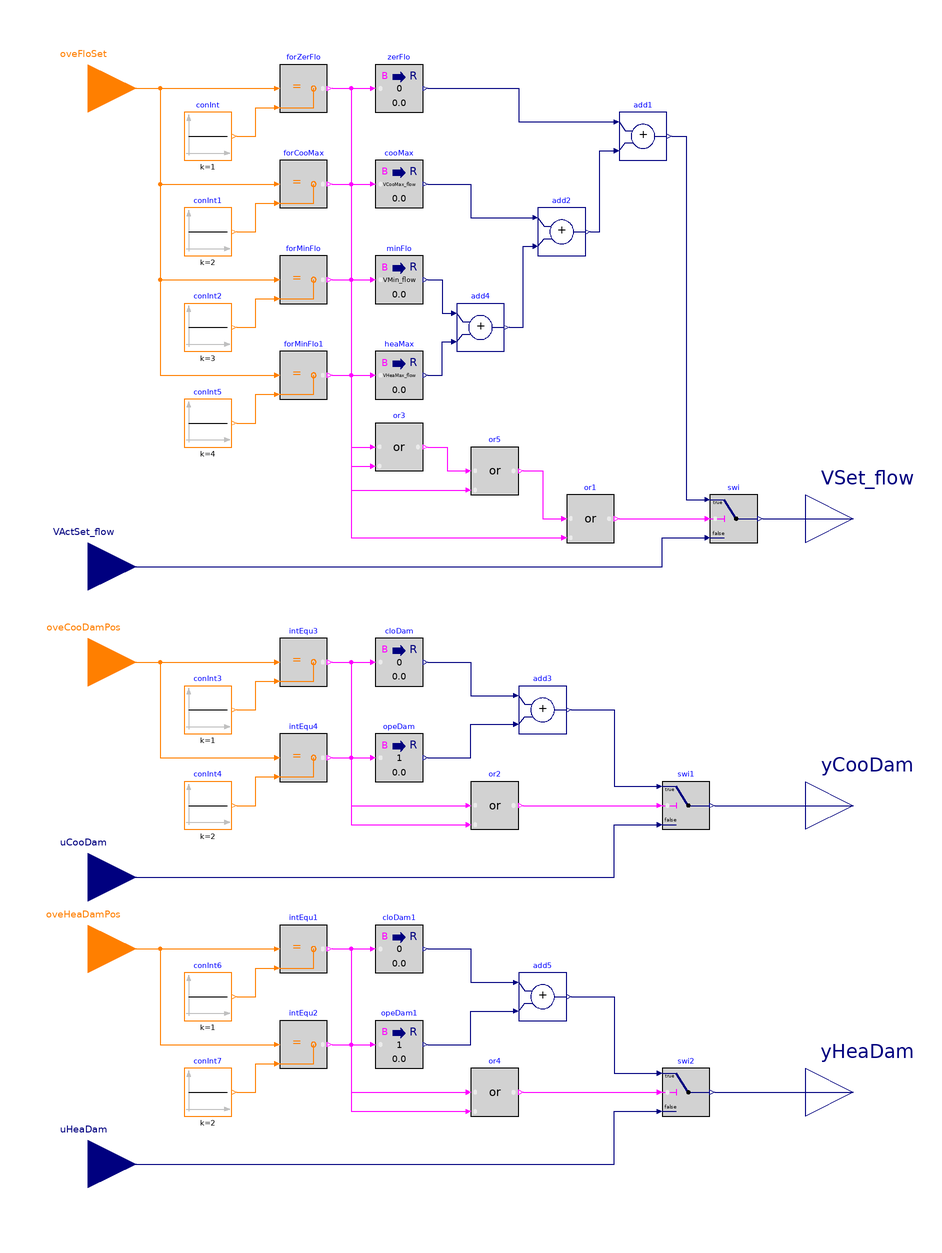

The Modelica model whose source follows is shown above as a component diagram (icons at their Placement, wires along their Line points).

block Overrides "Software switches to override setpoints"

  parameter Real VMin_flow(
    final quantity="VolumeFlowRate",
    final unit="m3/s")
    "Design zone minimum airflow setpoint";
  parameter Real VCooMax_flow(
    final quantity="VolumeFlowRate",
    final unit="m3/s")
    "Design zone cooling maximum airflow rate";
  parameter Real VHeaMax_flow(
    final quantity="VolumeFlowRate",
    final unit="m3/s")
    "Design zone heating maximum airflow rate";

  BuildingsLite.Controls.OBC.CDL.Interfaces.IntegerInput oveFloSet
    "Index of overriding flow setpoint, 1: set to zero; 2: set to cooling maximum; 3: set to minimum flow; 4: set to heating maximum"
    annotation (Placement(transformation(extent={{-180,200},{-140,240}}),
        iconTransformation(extent={{-140,60},{-100,100}})));
  BuildingsLite.Controls.OBC.CDL.Interfaces.RealInput VActSet_flow(
    final min=0,
    final unit="m3/s",
    final quantity="VolumeFlowRate")
    "Active airflow setpoint"
    annotation (Placement(transformation(extent={{-180,0},{-140,40}}),
        iconTransformation(extent={{-140,30},{-100,70}})));
  BuildingsLite.Controls.OBC.CDL.Interfaces.IntegerInput oveCooDamPos
    "Index of overriding cooling damper position, 1: set to close; 2: set to open"
    annotation (Placement(transformation(extent={{-180,-40},{-140,0}}),
        iconTransformation(extent={{-140,-20},{-100,20}})));
  BuildingsLite.Controls.OBC.CDL.Interfaces.RealInput uCooDam(
    final min=0,
    final unit="1") "Cooling damper commanded position"
    annotation (Placement(transformation(extent={{-180,-130},{-140,-90}}),
        iconTransformation(extent={{-140,-50},{-100,-10}})));
  BuildingsLite.Controls.OBC.CDL.Interfaces.IntegerInput oveHeaDamPos
    "Index of overriding heating damper position, 1: set to close; 2: set to open"
    annotation (Placement(transformation(extent={{-180,-160},{-140,-120}}),
        iconTransformation(extent={{-140,-80},{-100,-40}})));
  BuildingsLite.Controls.OBC.CDL.Interfaces.RealInput uHeaDam(
    final min=0,
    final unit="1") "Heating damper commanded position"
    annotation (Placement(transformation(extent={{-180,-250},{-140,-210}}),
        iconTransformation(extent={{-140,-110},{-100,-70}})));
  BuildingsLite.Controls.OBC.CDL.Interfaces.RealOutput VSet_flow(
    final min=0,
    final unit="m3/s",
    final quantity="VolumeFlowRate")
    "Airflow setpoint after considering override"
    annotation (Placement(transformation(extent={{140,20},{180,60}}),
        iconTransformation(extent={{100,40},{140,80}})));
  BuildingsLite.Controls.OBC.CDL.Interfaces.RealOutput yCooDam(
    final min=0,
    final unit="1")
    "Cooling damper commanded position, after considering override"
    annotation (Placement(transformation(extent={{140,-100},{180,-60}}),
        iconTransformation(extent={{100,-20},{140,20}})));
  BuildingsLite.Controls.OBC.CDL.Interfaces.RealOutput yHeaDam(
    final min=0,
    final unit="1")
    "Heating damper commanded position, after considering override"
    annotation (Placement(transformation(extent={{140,-220},{180,-180}}),
        iconTransformation(extent={{100,-80},{140,-40}})));

protected
  BuildingsLite.Controls.OBC.CDL.Integers.Sources.Constant conInt(
    final k=1)
    "Constant 1"
    annotation (Placement(transformation(extent={{-120,190},{-100,210}})));
  BuildingsLite.Controls.OBC.CDL.Integers.Equal forZerFlo "Check if forcing zone airflow setpoint to zero"
    annotation (Placement(transformation(extent={{-80,210},{-60,230}})));
  BuildingsLite.Controls.OBC.CDL.Integers.Equal forCooMax
    "Check if forcing zone airflow setpoint to cooling maximum"
    annotation (Placement(transformation(extent={{-80,170},{-60,190}})));
  BuildingsLite.Controls.OBC.CDL.Integers.Sources.Constant conInt1(
    final k=2)
    "Constant 2"
    annotation (Placement(transformation(extent={{-120,150},{-100,170}})));
  BuildingsLite.Controls.OBC.CDL.Integers.Equal forMinFlo
    "Check if forcing zone airflow setpoint to minimum flow"
    annotation (Placement(transformation(extent={{-80,130},{-60,150}})));
  BuildingsLite.Controls.OBC.CDL.Integers.Sources.Constant conInt2(
    final k=3)
    "Constant 3"
    annotation (Placement(transformation(extent={{-120,110},{-100,130}})));
  BuildingsLite.Controls.OBC.CDL.Conversions.BooleanToReal zerFlo(
    final realTrue=0)
    "Force zone airflow setpoint to zero"
    annotation (Placement(transformation(extent={{-40,210},{-20,230}})));
  BuildingsLite.Controls.OBC.CDL.Conversions.BooleanToReal cooMax(
    final realTrue=VCooMax_flow)
    "Force zone airflow setpoint to cooling maximum"
    annotation (Placement(transformation(extent={{-40,170},{-20,190}})));
  BuildingsLite.Controls.OBC.CDL.Conversions.BooleanToReal minFlo(
    final realTrue=VMin_flow)
    "Force zone airflow setpoint to zone minimum flow"
    annotation (Placement(transformation(extent={{-40,130},{-20,150}})));
  BuildingsLite.Controls.OBC.CDL.Reals.Add add2 "Add up two inputs"
    annotation (Placement(transformation(extent={{28,150},{48,170}})));
  BuildingsLite.Controls.OBC.CDL.Reals.Add add1 "Add up inputs"
    annotation (Placement(transformation(extent={{62,190},{82,210}})));
  BuildingsLite.Controls.OBC.CDL.Reals.Switch swi
    "Airflow setpoint after considering override"
    annotation (Placement(transformation(extent={{100,30},{120,50}})));
  BuildingsLite.Controls.OBC.CDL.Logical.Or or3
    "Check if the airflow setpoint should be overrided"
    annotation (Placement(transformation(extent={{-40,60},{-20,80}})));
  BuildingsLite.Controls.OBC.CDL.Integers.Sources.Constant conInt3(
    final k=1)
    "Constant 1"
    annotation (Placement(transformation(extent={{-120,-50},{-100,-30}})));
  BuildingsLite.Controls.OBC.CDL.Integers.Equal intEqu3
    "Check if forcing damper to full close"
    annotation (Placement(transformation(extent={{-80,-30},{-60,-10}})));
  BuildingsLite.Controls.OBC.CDL.Integers.Equal intEqu4
    "Check if forcing damper to full open"
    annotation (Placement(transformation(extent={{-80,-70},{-60,-50}})));
  BuildingsLite.Controls.OBC.CDL.Integers.Sources.Constant conInt4(
    final k=2)
    "Constant 2"
    annotation (Placement(transformation(extent={{-120,-90},{-100,-70}})));
  BuildingsLite.Controls.OBC.CDL.Conversions.BooleanToReal cloDam(
    final realTrue=0)
    "Full closed damper position"
    annotation (Placement(transformation(extent={{-40,-30},{-20,-10}})));
  BuildingsLite.Controls.OBC.CDL.Conversions.BooleanToReal opeDam(
    final realTrue=1)
    "Full open damper position"
    annotation (Placement(transformation(extent={{-40,-70},{-20,-50}})));
  BuildingsLite.Controls.OBC.CDL.Reals.Add add3 "Add up inputs"
    annotation (Placement(transformation(extent={{20,-50},{40,-30}})));
  BuildingsLite.Controls.OBC.CDL.Logical.Or or2
    "Check if the damper setpoint position should be overrided"
    annotation (Placement(transformation(extent={{0,-90},{20,-70}})));
  BuildingsLite.Controls.OBC.CDL.Reals.Switch swi1
    "Damper setpoint position after considering override"
    annotation (Placement(transformation(extent={{80,-90},{100,-70}})));
  BuildingsLite.Controls.OBC.CDL.Integers.Sources.Constant conInt5(
    final k=4)
    "Constant 4"
    annotation (Placement(transformation(extent={{-120,70},{-100,90}})));
  BuildingsLite.Controls.OBC.CDL.Integers.Equal forMinFlo1
    "Check if forcing zone airflow setpoint to minimum flow"
    annotation (Placement(transformation(extent={{-80,90},{-60,110}})));
  BuildingsLite.Controls.OBC.CDL.Conversions.BooleanToReal heaMax(
    final realTrue=VHeaMax_flow)
    "Force zone airflow setpoint to zone heating maximum flow"
    annotation (Placement(transformation(extent={{-40,90},{-20,110}})));
  BuildingsLite.Controls.OBC.CDL.Reals.Add add4
    "Add up two inputs"
    annotation (Placement(transformation(extent={{-6,110},{14,130}})));
  BuildingsLite.Controls.OBC.CDL.Logical.Or or1
    "Check if the airflow setpoint should be overrided"
    annotation (Placement(transformation(extent={{40,30},{60,50}})));
  BuildingsLite.Controls.OBC.CDL.Integers.Sources.Constant conInt6(
    final k=1)
    "Constant 1"
    annotation (Placement(transformation(extent={{-120,-170},{-100,-150}})));
  BuildingsLite.Controls.OBC.CDL.Integers.Equal intEqu1
    "Check if forcing damper to full close"
    annotation (Placement(transformation(extent={{-80,-150},{-60,-130}})));
  BuildingsLite.Controls.OBC.CDL.Integers.Equal intEqu2
    "Check if forcing damper to full open"
    annotation (Placement(transformation(extent={{-80,-190},{-60,-170}})));
  BuildingsLite.Controls.OBC.CDL.Integers.Sources.Constant conInt7(
    final k=2)
    "Constant 2"
    annotation (Placement(transformation(extent={{-120,-210},{-100,-190}})));
  BuildingsLite.Controls.OBC.CDL.Conversions.BooleanToReal cloDam1(
    final realTrue=0)
    "Full closed damper position"
    annotation (Placement(transformation(extent={{-40,-150},{-20,-130}})));
  BuildingsLite.Controls.OBC.CDL.Conversions.BooleanToReal opeDam1(
    final realTrue=1)
    "Full open damper position"
    annotation (Placement(transformation(extent={{-40,-190},{-20,-170}})));
  BuildingsLite.Controls.OBC.CDL.Reals.Add add5
    "Add up inputs"
    annotation (Placement(transformation(extent={{20,-170},{40,-150}})));
  BuildingsLite.Controls.OBC.CDL.Logical.Or or4
    "Check if the damper setpoint position should be overrided"
    annotation (Placement(transformation(extent={{0,-210},{20,-190}})));
  BuildingsLite.Controls.OBC.CDL.Reals.Switch swi2
    "Damper setpoint position after considering override"
    annotation (Placement(transformation(extent={{80,-210},{100,-190}})));
  BuildingsLite.Controls.OBC.CDL.Logical.Or or5
    "Check if the airflow setpoint should be overrided"
    annotation (Placement(transformation(extent={{0,50},{20,70}})));

equation
  connect(oveFloSet, forZerFlo.u1)
    annotation (Line(points={{-160,220},{-82,220}}, color={255,127,0}));
  connect(conInt.y, forZerFlo.u2) annotation (Line(points={{-98,200},{-90,200},{
          -90,212},{-82,212}}, color={255,127,0}));
  connect(oveFloSet, forCooMax.u1) annotation (Line(points={{-160,220},{-130,220},
          {-130,180},{-82,180}}, color={255,127,0}));
  connect(conInt1.y, forCooMax.u2) annotation (Line(points={{-98,160},{-90,160},
          {-90,172},{-82,172}}, color={255,127,0}));
  connect(oveFloSet, forMinFlo.u1) annotation (Line(points={{-160,220},{-130,220},
          {-130,140},{-82,140}}, color={255,127,0}));
  connect(conInt2.y, forMinFlo.u2) annotation (Line(points={{-98,120},{-90,120},
          {-90,132},{-82,132}}, color={255,127,0}));
  connect(forZerFlo.y, zerFlo.u)
    annotation (Line(points={{-58,220},{-42,220}}, color={255,0,255}));
  connect(forCooMax.y, cooMax.u)
    annotation (Line(points={{-58,180},{-42,180}}, color={255,0,255}));
  connect(forMinFlo.y, minFlo.u)
    annotation (Line(points={{-58,140},{-42,140}}, color={255,0,255}));
  connect(cooMax.y, add2.u1) annotation (Line(points={{-18,180},{0,180},{0,166},
          {26,166}},color={0,0,127}));
  connect(zerFlo.y, add1.u1) annotation (Line(points={{-18,220},{20,220},{20,206},
          {60,206}}, color={0,0,127}));
  connect(forZerFlo.y, or3.u1) annotation (Line(points={{-58,220},{-50,220},{
          -50,70},{-42,70}},
                        color={255,0,255}));
  connect(forCooMax.y, or3.u2) annotation (Line(points={{-58,180},{-50,180},{
          -50,62},{-42,62}},
                        color={255,0,255}));
  connect(add1.y, swi.u1) annotation (Line(points={{84,200},{90,200},{90,48},{98,
          48}}, color={0,0,127}));
  connect(VActSet_flow, swi.u3) annotation (Line(points={{-160,20},{80,20},{80,32},
          {98,32}}, color={0,0,127}));
  connect(swi.y, VSet_flow)
    annotation (Line(points={{122,40},{160,40}}, color={0,0,127}));
  connect(conInt3.y, intEqu3.u2) annotation (Line(points={{-98,-40},{-90,-40},{-90,
          -28},{-82,-28}}, color={255,127,0}));
  connect(conInt4.y,intEqu4. u2) annotation (Line(points={{-98,-80},{-90,-80},{-90,
          -68},{-82,-68}},      color={255,127,0}));
  connect(oveCooDamPos, intEqu3.u1)
    annotation (Line(points={{-160,-20},{-82,-20}}, color={255,127,0}));
  connect(oveCooDamPos, intEqu4.u1) annotation (Line(points={{-160,-20},{-130,-20},
          {-130,-60},{-82,-60}}, color={255,127,0}));
  connect(intEqu3.y, cloDam.u)
    annotation (Line(points={{-58,-20},{-42,-20}}, color={255,0,255}));
  connect(intEqu4.y, opeDam.u)
    annotation (Line(points={{-58,-60},{-42,-60}}, color={255,0,255}));
  connect(cloDam.y, add3.u1) annotation (Line(points={{-18,-20},{0,-20},{0,-34},
          {18,-34}}, color={0,0,127}));
  connect(opeDam.y, add3.u2) annotation (Line(points={{-18,-60},{0,-60},{0,-46},
          {18,-46}}, color={0,0,127}));
  connect(intEqu3.y, or2.u1) annotation (Line(points={{-58,-20},{-50,-20},{-50,-80},
          {-2,-80}},  color={255,0,255}));
  connect(intEqu4.y, or2.u2) annotation (Line(points={{-58,-60},{-50,-60},{-50,-88},
          {-2,-88}},  color={255,0,255}));
  connect(add3.y, swi1.u1) annotation (Line(points={{42,-40},{60,-40},{60,-72},{
          78,-72}}, color={0,0,127}));
  connect(or2.y, swi1.u2)
    annotation (Line(points={{22,-80},{78,-80}},   color={255,0,255}));
  connect(uCooDam, swi1.u3) annotation (Line(points={{-160,-110},{60,-110},{60,
          -88},{78,-88}}, color={0,0,127}));
  connect(swi1.y, yCooDam)
    annotation (Line(points={{102,-80},{160,-80}}, color={0,0,127}));
  connect(oveFloSet, forMinFlo1.u1) annotation (Line(points={{-160,220},{-130,220},
          {-130,100},{-82,100}}, color={255,127,0}));
  connect(conInt5.y, forMinFlo1.u2) annotation (Line(points={{-98,80},{-90,80},{
          -90,92},{-82,92}}, color={255,127,0}));
  connect(forMinFlo1.y, heaMax.u)
    annotation (Line(points={{-58,100},{-42,100}}, color={255,0,255}));
  connect(add2.y, add1.u2) annotation (Line(points={{50,160},{54,160},{54,194},{
          60,194}}, color={0,0,127}));
  connect(minFlo.y, add4.u1) annotation (Line(points={{-18,140},{-12,140},{-12,126},
          {-8,126}}, color={0,0,127}));
  connect(heaMax.y, add4.u2) annotation (Line(points={{-18,100},{-12,100},{-12,114},
          {-8,114}},color={0,0,127}));
  connect(add4.y, add2.u2) annotation (Line(points={{16,120},{22,120},{22,154},{
          26,154}}, color={0,0,127}));
  connect(forMinFlo1.y, or1.u2) annotation (Line(points={{-58,100},{-50,100},{-50,
          32},{38,32}}, color={255,0,255}));
  connect(or1.y, swi.u2)
    annotation (Line(points={{62,40},{98,40}}, color={255,0,255}));
  connect(conInt6.y,intEqu1. u2) annotation (Line(points={{-98,-160},{-90,-160},
          {-90,-148},{-82,-148}}, color={255,127,0}));
  connect(conInt7.y,intEqu2. u2) annotation (Line(points={{-98,-200},{-90,-200},
          {-90,-188},{-82,-188}}, color={255,127,0}));
  connect(oveHeaDamPos, intEqu1.u1)
    annotation (Line(points={{-160,-140},{-82,-140}}, color={255,127,0}));
  connect(oveHeaDamPos, intEqu2.u1) annotation (Line(points={{-160,-140},{-130,-140},
          {-130,-180},{-82,-180}}, color={255,127,0}));
  connect(intEqu1.y, cloDam1.u)
    annotation (Line(points={{-58,-140},{-42,-140}}, color={255,0,255}));
  connect(intEqu2.y, opeDam1.u)
    annotation (Line(points={{-58,-180},{-42,-180}}, color={255,0,255}));
  connect(cloDam1.y, add5.u1) annotation (Line(points={{-18,-140},{0,-140},{0,-154},
          {18,-154}}, color={0,0,127}));
  connect(opeDam1.y, add5.u2) annotation (Line(points={{-18,-180},{0,-180},{0,-166},
          {18,-166}}, color={0,0,127}));
  connect(intEqu1.y,or4. u1) annotation (Line(points={{-58,-140},{-50,-140},{-50,
          -200},{-2,-200}}, color={255,0,255}));
  connect(intEqu2.y,or4. u2) annotation (Line(points={{-58,-180},{-50,-180},{-50,
          -208},{-2,-208}}, color={255,0,255}));
  connect(add5.y,swi2. u1) annotation (Line(points={{42,-160},{60,-160},{60,-192},
          {78,-192}}, color={0,0,127}));
  connect(or4.y,swi2. u2)
    annotation (Line(points={{22,-200},{78,-200}}, color={255,0,255}));
  connect(uHeaDam, swi2.u3) annotation (Line(points={{-160,-230},{60,-230},{60,
          -208},{78,-208}}, color={0,0,127}));
  connect(swi2.y, yHeaDam)
    annotation (Line(points={{102,-200},{160,-200}}, color={0,0,127}));
  connect(or3.y, or5.u1) annotation (Line(points={{-18,70},{-10,70},{-10,60},{-2,
          60}}, color={255,0,255}));
  connect(or5.y, or1.u1) annotation (Line(points={{22,60},{30,60},{30,40},{38,40}},
        color={255,0,255}));
  connect(forMinFlo.y, or5.u2) annotation (Line(points={{-58,140},{-50,140},{-50,
          52},{-2,52}}, color={255,0,255}));

annotation (defaultComponentName="ove",
  Icon(coordinateSystem(preserveAspectRatio=false, extent={{-100,-100},{100,100}}),
        graphics={
        Rectangle(
        extent={{-100,-100},{100,100}},
        lineColor={0,0,127},
        fillColor={255,255,255},
        fillPattern=FillPattern.Solid),
        Text(
        extent={{-100,140},{100,100}},
        textString="%name",
        textColor={0,0,255}),
        Text(
          extent={{-98,56},{-40,42}},
          textColor={0,0,127},
          textString="VActSet_flow"),
        Text(
          extent={{-98,88},{-48,74}},
          textColor={255,127,0},
          textString="oveFloSet"),
        Text(
          extent={{-100,-22},{-46,-36}},
          textColor={0,0,127},
          textString="uCooDam"),
        Text(
          extent={{-96,10},{-26,-6}},
          textColor={255,127,0},
          textString="oveCooDamPos"),
        Text(
          extent={{50,8},{100,-6}},
          textColor={0,0,127},
          textString="yCooDam"),
        Text(
          extent={{58,68},{98,56}},
          textColor={0,0,127},
          textString="VSet_flow"),
        Text(
          extent={{-100,-82},{-46,-96}},
          textColor={0,0,127},
          textString="uHeaDam"),
        Text(
          extent={{-96,-50},{-26,-66}},
          textColor={255,127,0},
          textString="oveHeaDamPos"),
        Text(
          extent={{50,-52},{100,-66}},
          textColor={0,0,127},
          textString="yHeaDam")}),
  Diagram(coordinateSystem(preserveAspectRatio=false, extent={{-140,-240},{140,240}})),
Documentation(info="<html>
<p>
This block considers the overrides to the setpoints for snap-acting controlled
dual-duct terminal unit.
The implementation is according to the Section 5.11.7 of ASHRAE Guideline 36,
May 2020.
</p>
<p>
Provide software switches that interlock to a system-level point to:
</p>
<ol>
<li>
when <code>oveFloSet</code> equals to 1, force the zone airflow setpoint
<code>VSet_flow</code> to zero,
</li>
<li>
when <code>oveFloSet</code> equals to 2, force the zone airflow setpoint
<code>VSet_flow</code> to zone cooling maximum airflow rate
<code>VCooMax_flow</code>,
</li>
<li>
when <code>oveFloSet</code> equals to 3, force the zone airflow setpoint
<code>VSet_flow</code> to zone minimum airflow setpoint
<code>VMin_flow</code>.
</li>
<li>
when <code>oveFloSet</code> equals to 4, force the zone airflow setpoint
<code>VSet_flow</code> to zone heating maximum airflow setpoint
<code>VHeaMax_flow</code>.
</li>
<li>
when <code>oveCooDamPos</code> equals to 1, force the cooling damper to full closed by setting
<code>yCooDam</code> to 0,
</li>
<li>
when <code>oveCooDamPos</code> equals to 2, force the cooling damper to full open by setting
<code>yCooDam</code> to 1.
</li>
<li>
when <code>oveHeaDamPos</code> equals to 1, force the heating damper to full closed by setting
<code>yHeaDam</code> to 0,
</li>
<li>
when <code>oveHeaDamPos</code> equals to 2, force the heating damper to full open by setting
<code>yHeaDam</code> to 1.
</li>
</ol>
</html>",revisions="<html>
<ul>
<li>
August 1, 2020, by Jianjun Hu:<br/>
First implementation.
</li>
</ul>
</html>"));
end Overrides;